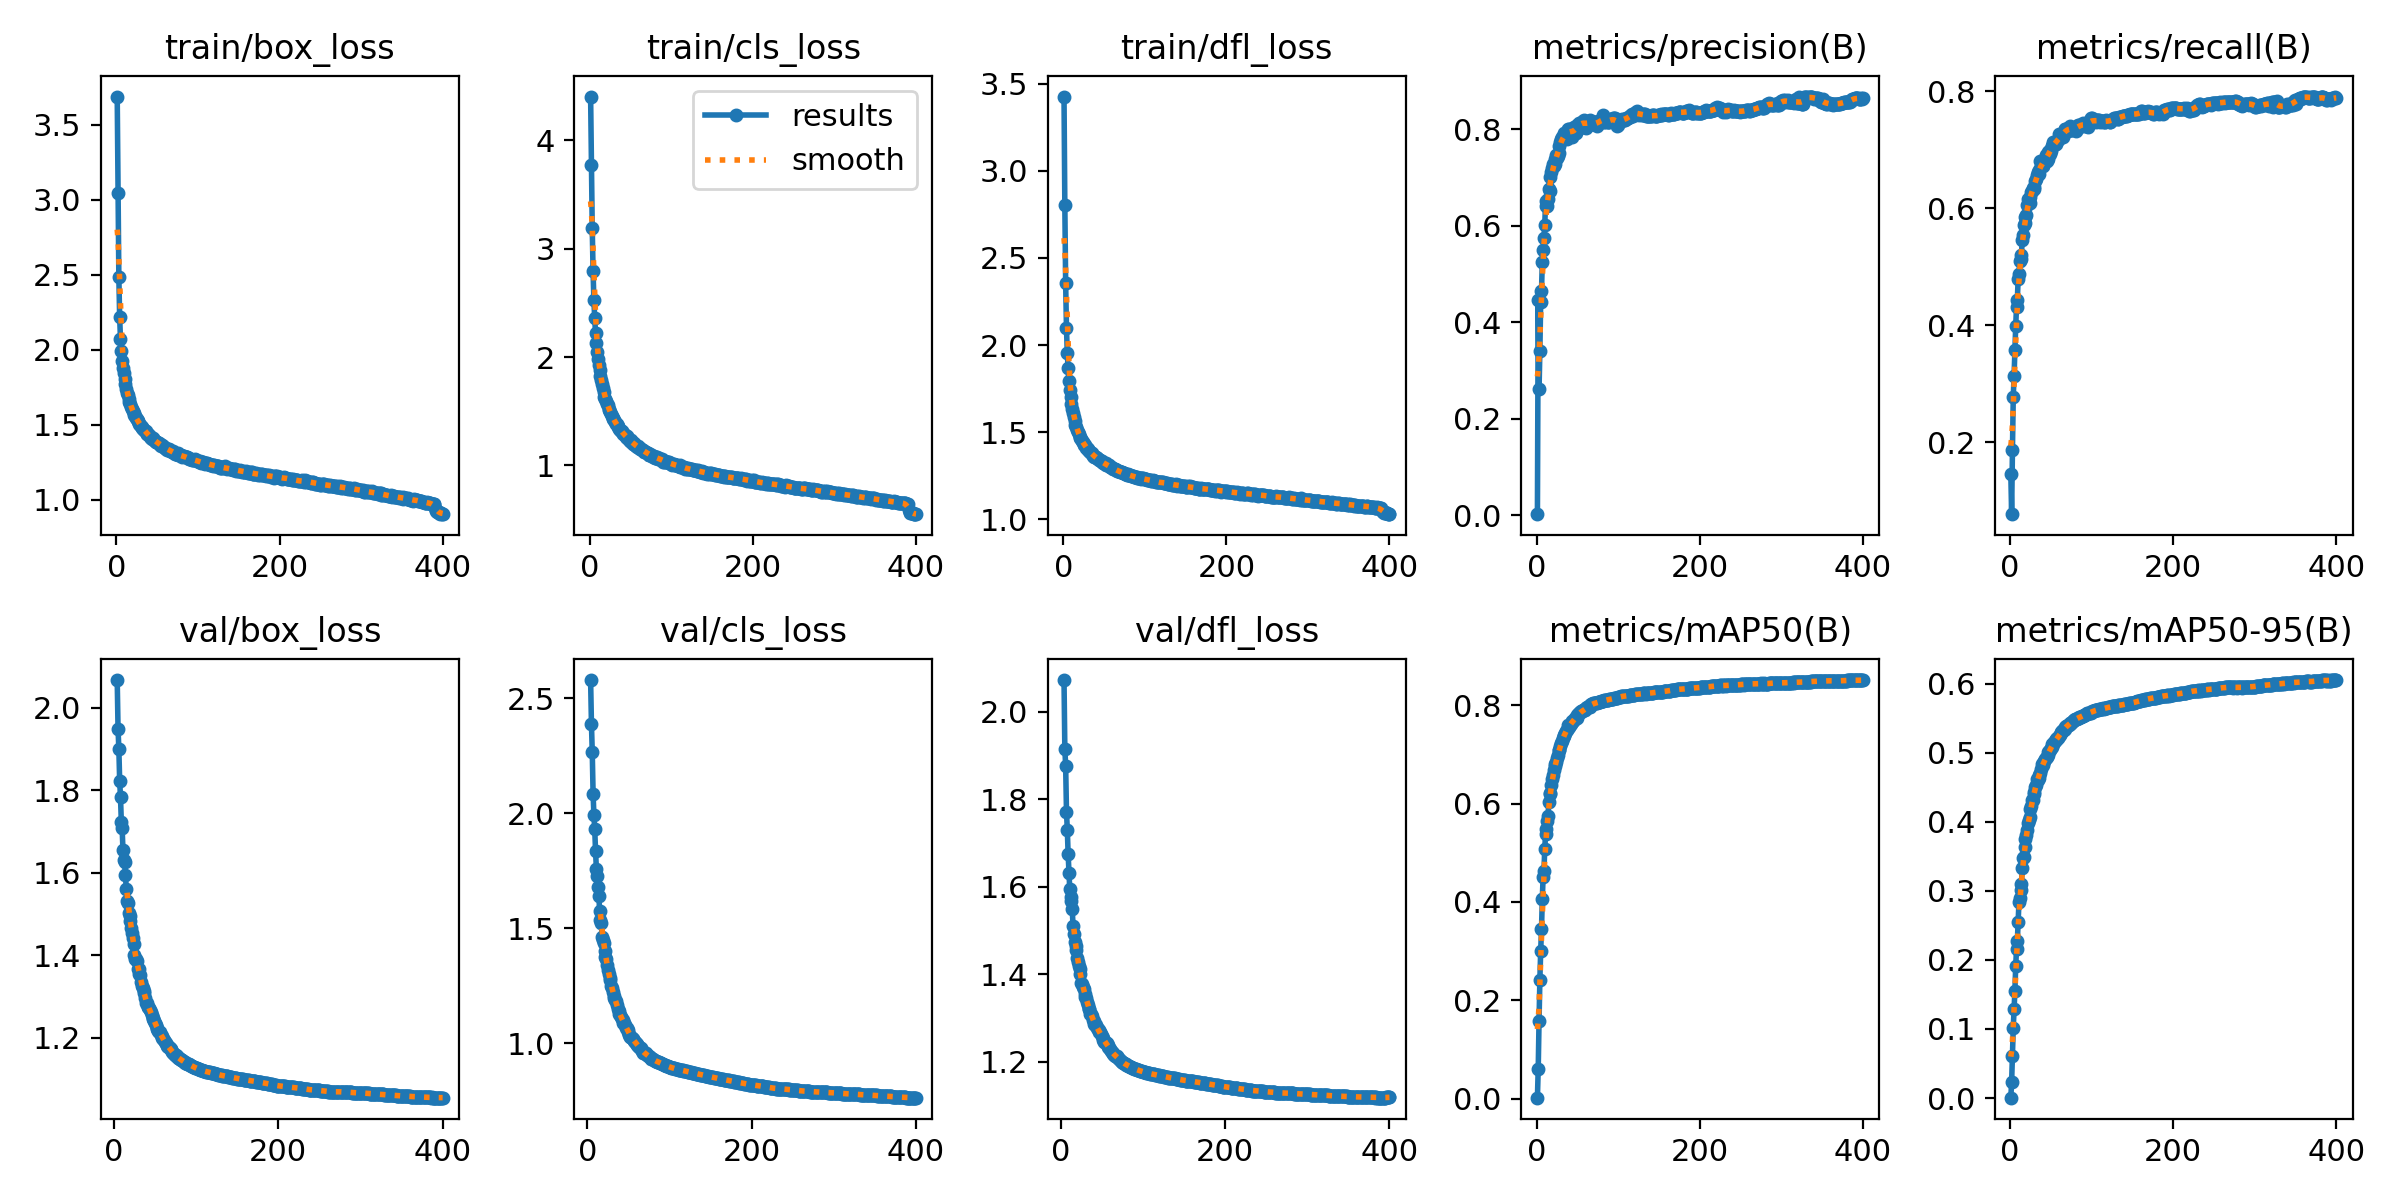

The table this chart was drawn from, first rows:
epoch, time, train/box_loss, train/cls_loss, train/dfl_loss, metrics/precision(B), metrics/recall(B), metrics/mAP50(B), metrics/mAP50-95(B), val/box_loss, val/cls_loss, val/dfl_loss, lr/pg0, lr/pg1, lr/pg2
1, 189.7, 3.686, 4.405, 3.426, 0.00194, 0.1463, 0.00219, 0.00059, nan, nan, nan, 0.003329, 0.003329, 0.07004
2, 371.5, 3.044, 3.774, 2.804, 0.4468, 0.07694, 0.06147, 0.02341, nan, nan, nan, 0.006645, 0.006645, 0.04003
3, 550.4, 2.484, 3.189, 2.357, 0.2609, 0.1868, 0.1584, 0.06126, nan, nan, nan, 0.009946, 0.009946, 0.009993
4, 727.6, 2.216, 2.797, 2.099, 0.3395, 0.2775, 0.2416, 0.1018, 2.068, 2.578, 2.073, 0.009926, 0.009926, 0.009926
5, 905.7, 2.068, 2.528, 1.954, 0.4429, 0.3139, 0.2999, 0.1296, 1.949, 2.389, 1.915, 0.009901, 0.009901, 0.009901
6, 1083, 1.992, 2.363, 1.866, 0.4648, 0.3573, 0.3442, 0.1552, 1.9, 2.265, 1.877, 0.009876, 0.009876, 0.009876
7, 1259, 1.925, 2.224, 1.791, 0.5255, 0.3985, 0.4065, 0.191, 1.822, 2.085, 1.771, 0.009851, 0.009851, 0.009851
8, 1436, 1.881, 2.134, 1.744, 0.5493, 0.4317, 0.4516, 0.216, 1.784, 1.992, 1.731, 0.009827, 0.009827, 0.009827
9, 1613, 1.846, 2.045, 1.699, 0.5752, 0.4436, 0.463, 0.2274, 1.724, 1.93, 1.675, 0.009802, 0.009802, 0.009802
10, 1789, 1.804, 1.984, 1.66, 0.6008, 0.4794, 0.5084, 0.2555, 1.708, 1.835, 1.632, 0.009777, 0.009777, 0.009777
11, 1962, 1.769, 1.923, 1.631, 0.6516, 0.4869, 0.5381, 0.2839, 1.654, 1.758, 1.594, 0.009753, 0.009753, 0.009753
12, 2136, 1.741, 1.88, 1.612, 0.6416, 0.5099, 0.5481, 0.2901, 1.631, 1.727, 1.578, 0.009728, 0.009728, 0.009728
13, 2309, 1.712, 1.821, 1.585, 0.6411, 0.5123, 0.565, 0.3017, 1.627, 1.677, 1.567, 0.009703, 0.009703, 0.009703
14, 2483, 1.696, 1.791, 1.566, 0.6558, 0.5202, 0.5757, 0.3103, 1.594, 1.639, 1.549, 0.009678, 0.009678, 0.009678
15, 2657, 1.669, 1.756, 1.544, 0.6755, 0.5455, 0.6032, 0.3331, 1.562, 1.573, 1.51, 0.009654, 0.009654, 0.009654
16, 2830, 1.651, 1.711, 1.529, 0.702, 0.5535, 0.6215, 0.3468, 1.533, 1.537, 1.492, 0.009629, 0.009629, 0.009629
17, 3003, 1.637, 1.682, 1.514, 0.6715, 0.5705, 0.6195, 0.3486, 1.528, 1.524, 1.473, 0.009604, 0.009604, 0.009604
18, 3176, 1.62, 1.635, 1.498, 0.7111, 0.574, 0.6387, 0.363, 1.504, 1.461, 1.464, 0.009579, 0.009579, 0.009579
19, 3349, 1.602, 1.613, 1.487, 0.7193, 0.5849, 0.6503, 0.3752, 1.496, 1.449, 1.455, 0.009555, 0.009555, 0.009555
20, 3522, 1.594, 1.595, 1.475, 0.7279, 0.5884, 0.6575, 0.3812, 1.482, 1.434, 1.437, 0.00953, 0.00953, 0.00953
21, 3695, 1.576, 1.564, 1.465, 0.7241, 0.6062, 0.6684, 0.3881, 1.466, 1.402, 1.428, 0.009505, 0.009505, 0.009505
22, 3868, 1.564, 1.558, 1.458, 0.7282, 0.6148, 0.6768, 0.3981, 1.455, 1.374, 1.418, 0.00948, 0.00948, 0.00948
23, 4040, 1.557, 1.522, 1.448, 0.738, 0.6117, 0.6805, 0.4029, 1.443, 1.365, 1.411, 0.009456, 0.009456, 0.009456
24, 4213, 1.546, 1.515, 1.443, 0.7474, 0.6083, 0.684, 0.4071, 1.427, 1.341, 1.401, 0.009431, 0.009431, 0.009431
25, 4386, 1.537, 1.489, 1.432, 0.7405, 0.6196, 0.6934, 0.4181, 1.401, 1.316, 1.38, 0.009406, 0.009406, 0.009406
26, 4559, 1.527, 1.476, 1.428, 0.745, 0.6283, 0.6979, 0.4223, 1.392, 1.3, 1.378, 0.009381, 0.009381, 0.009381
27, 4732, 1.522, 1.461, 1.423, 0.7662, 0.6294, 0.7089, 0.4313, 1.391, 1.283, 1.37, 0.009357, 0.009357, 0.009357
28, 4905, 1.503, 1.434, 1.409, 0.7511, 0.634, 0.7087, 0.4308, 1.387, 1.272, 1.366, 0.009332, 0.009332, 0.009332
29, 5077, 1.501, 1.431, 1.406, 0.7732, 0.6328, 0.7163, 0.4408, 1.367, 1.249, 1.355, 0.009307, 0.009307, 0.009307
30, 5250, 1.493, 1.42, 1.401, 0.7805, 0.6353, 0.7224, 0.4427, 1.367, 1.238, 1.348, 0.009282, 0.009282, 0.009282
31, 5423, 1.486, 1.398, 1.396, 0.7849, 0.6456, 0.7282, 0.4501, 1.355, 1.222, 1.345, 0.009258, 0.009258, 0.009258
32, 5596, 1.476, 1.379, 1.392, 0.7812, 0.6503, 0.7335, 0.4536, 1.353, 1.203, 1.337, 0.009233, 0.009233, 0.009233
33, 5769, 1.473, 1.382, 1.386, 0.7923, 0.6563, 0.7402, 0.462, 1.336, 1.194, 1.329, 0.009208, 0.009208, 0.009208
34, 5942, 1.466, 1.366, 1.381, 0.7802, 0.661, 0.7384, 0.4599, 1.326, 1.187, 1.321, 0.009183, 0.009183, 0.009183
35, 6114, 1.46, 1.359, 1.378, 0.788, 0.6591, 0.7429, 0.4639, 1.32, 1.183, 1.32, 0.009158, 0.009158, 0.009158
36, 6287, 1.456, 1.34, 1.371, 0.7893, 0.6646, 0.7467, 0.4682, 1.313, 1.166, 1.309, 0.009134, 0.009134, 0.009134
37, 6459, 1.441, 1.326, 1.365, 0.7808, 0.6803, 0.7503, 0.4709, 1.308, 1.148, 1.31, 0.009109, 0.009109, 0.009109
38, 6632, 1.437, 1.322, 1.359, 0.7994, 0.6726, 0.753, 0.4767, 1.296, 1.138, 1.303, 0.009084, 0.009084, 0.009084
39, 6804, 1.437, 1.316, 1.358, 0.8004, 0.6781, 0.7593, 0.4829, 1.286, 1.126, 1.295, 0.009059, 0.009059, 0.009059
40, 6977, 1.428, 1.311, 1.356, 0.8013, 0.6726, 0.7566, 0.482, 1.285, 1.12, 1.293, 0.009035, 0.009035, 0.009035
41, 7149, 1.421, 1.293, 1.351, 0.7976, 0.6739, 0.7592, 0.4843, 1.275, 1.114, 1.287, 0.00901, 0.00901, 0.00901
42, 7322, 1.42, 1.286, 1.35, 0.7928, 0.6825, 0.7614, 0.488, 1.274, 1.104, 1.285, 0.008985, 0.008985, 0.008985
43, 7494, 1.414, 1.278, 1.346, 0.7931, 0.6845, 0.7649, 0.4914, 1.272, 1.1, 1.283, 0.00896, 0.00896, 0.00896
44, 7667, 1.407, 1.266, 1.342, 0.7831, 0.6905, 0.7675, 0.4924, 1.266, 1.088, 1.277, 0.008936, 0.008936, 0.008936
45, 7840, 1.409, 1.267, 1.34, 0.8032, 0.6799, 0.7686, 0.4938, 1.263, 1.087, 1.276, 0.008911, 0.008911, 0.008911
46, 8013, 1.399, 1.253, 1.332, 0.8041, 0.6843, 0.769, 0.4961, 1.255, 1.077, 1.271, 0.008886, 0.008886, 0.008886
47, 8186, 1.392, 1.254, 1.332, 0.7923, 0.6963, 0.7744, 0.5008, 1.249, 1.067, 1.267, 0.008861, 0.008861, 0.008861
48, 8358, 1.387, 1.238, 1.326, 0.7922, 0.697, 0.7744, 0.5017, 1.246, 1.066, 1.267, 0.008837, 0.008837, 0.008837
49, 8531, 1.384, 1.228, 1.323, 0.8056, 0.6918, 0.7747, 0.5039, 1.242, 1.059, 1.263, 0.008812, 0.008812, 0.008812
50, 8704, 1.388, 1.23, 1.323, 0.8087, 0.6982, 0.7791, 0.5062, 1.236, 1.048, 1.258, 0.008787, 0.008787, 0.008787
51, 8877, 1.379, 1.217, 1.317, 0.8082, 0.7054, 0.7821, 0.5084, 1.231, 1.036, 1.253, 0.008762, 0.008762, 0.008762
52, 9049, 1.376, 1.216, 1.32, 0.8126, 0.7068, 0.7839, 0.5121, 1.223, 1.029, 1.248, 0.008738, 0.008738, 0.008738
53, 9222, 1.37, 1.199, 1.312, 0.8024, 0.713, 0.786, 0.5129, 1.221, 1.028, 1.246, 0.008713, 0.008713, 0.008713
54, 9395, 1.364, 1.208, 1.309, 0.8129, 0.708, 0.7855, 0.515, 1.217, 1.021, 1.244, 0.008688, 0.008688, 0.008688
55, 9567, 1.361, 1.19, 1.309, 0.8119, 0.7103, 0.7873, 0.5174, 1.215, 1.017, 1.243, 0.008663, 0.008663, 0.008663
56, 9739, 1.365, 1.191, 1.31, 0.8122, 0.7101, 0.7872, 0.5177, 1.215, 1.016, 1.242, 0.008639, 0.008639, 0.008639
57, 9911, 1.358, 1.18, 1.301, 0.8176, 0.7136, 0.7894, 0.5192, 1.208, 1.011, 1.237, 0.008614, 0.008614, 0.008614
58, 10084, 1.354, 1.17, 1.298, 0.8203, 0.7142, 0.7901, 0.5213, 1.204, 1.004, 1.233, 0.008589, 0.008589, 0.008589
59, 10256, 1.347, 1.175, 1.297, 0.8137, 0.7158, 0.7898, 0.5216, 1.2, 1.001, 1.232, 0.008564, 0.008564, 0.008564
60, 10429, 1.345, 1.162, 1.294, 0.8031, 0.7259, 0.7933, 0.5244, 1.197, 0.9957, 1.228, 0.00854, 0.00854, 0.00854
... 340 more rows
